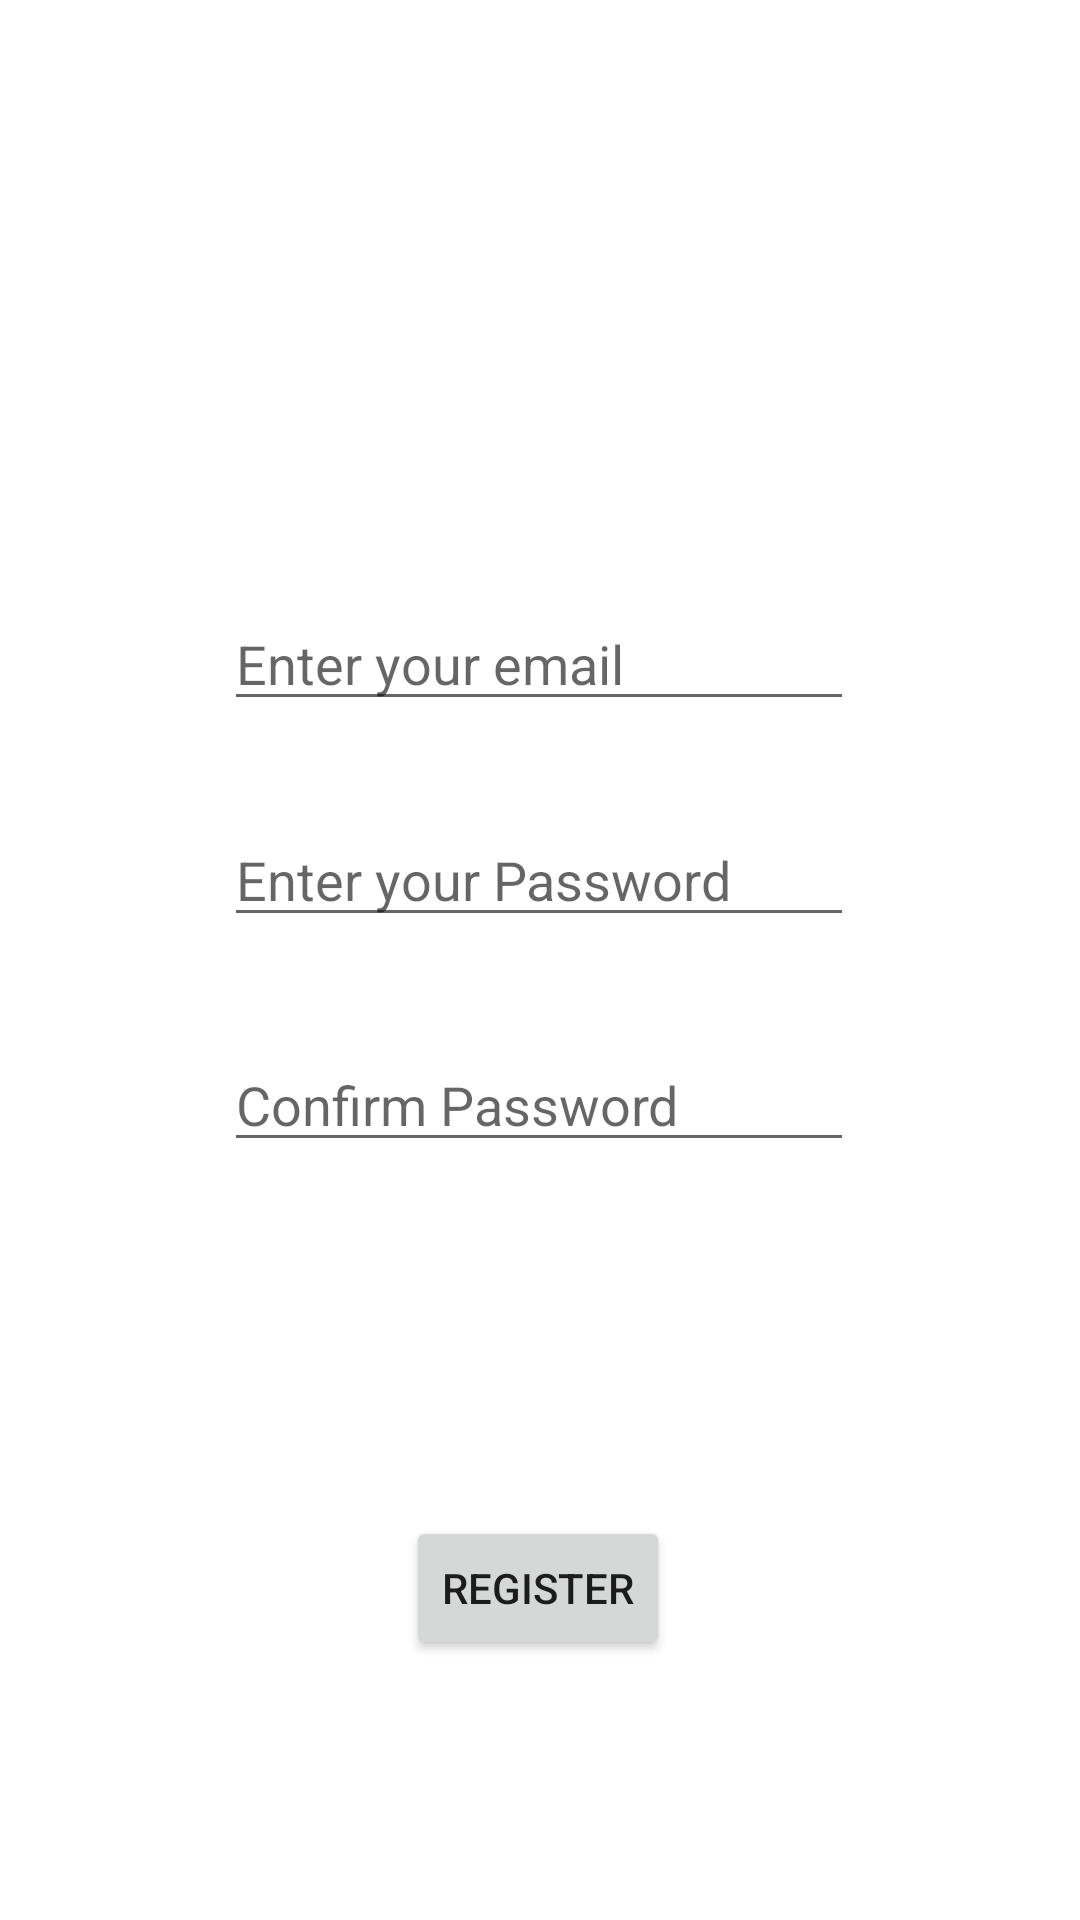

This screen was rendered from an Android layout file. Write that file and the resources it references.
<!-- AndroidManifest.xml: application theme Theme.Final_project_front_end -->
<!-- res/layout/activity_main3.xml -->
<?xml version="1.0" encoding="utf-8"?>
<androidx.constraintlayout.widget.ConstraintLayout xmlns:android="http://schemas.android.com/apk/res/android"
    xmlns:app="http://schemas.android.com/apk/res-auto"
    xmlns:tools="http://schemas.android.com/tools"
    android:layout_width="match_parent"
    android:layout_height="match_parent"
    tools:context=".MainActivity3">

  <EditText
      android:id="@+id/emailAdressSignUp"
      android:layout_width="wrap_content"
      android:layout_height="wrap_content"
      android:ems="10"
      android:hint="Enter your email"
      android:inputType="textEmailAddress"
      app:layout_constraintBottom_toTopOf="@+id/passwordSignUp"
      app:layout_constraintEnd_toEndOf="parent"
      app:layout_constraintHorizontal_bias="0.497"
      app:layout_constraintStart_toStartOf="parent"
      app:layout_constraintTop_toTopOf="parent"
      app:layout_constraintVertical_bias="0.867" />

  <EditText
      android:id="@+id/passwordSignUp"
      android:layout_width="wrap_content"
      android:layout_height="wrap_content"
      android:ems="10"
      android:hint="Enter your Password"
      android:inputType="textPassword"
      app:layout_constraintBottom_toTopOf="@+id/confirmPassword"
      app:layout_constraintEnd_toEndOf="parent"
      app:layout_constraintHorizontal_bias="0.497"
      app:layout_constraintStart_toStartOf="parent"
      app:layout_constraintTop_toTopOf="parent"
      app:layout_constraintVertical_bias="0.889" />

  <EditText
      android:id="@+id/confirmPassword"
      android:layout_width="wrap_content"
      android:layout_height="wrap_content"
      android:ems="10"
      android:hint="Confirm Password"
      android:inputType="textPassword"
      app:layout_constraintBottom_toBottomOf="parent"
      app:layout_constraintEnd_toEndOf="parent"
      app:layout_constraintHorizontal_bias="0.497"
      app:layout_constraintStart_toStartOf="parent"
      app:layout_constraintTop_toTopOf="parent"
      app:layout_constraintVertical_bias="0.578" />

  <Button
      android:id="@+id/register"
      android:layout_width="wrap_content"
      android:layout_height="wrap_content"
      android:onClick="register"
      android:text="Register"
      app:layout_constraintBottom_toBottomOf="parent"
      app:layout_constraintEnd_toEndOf="parent"
      app:layout_constraintHorizontal_bias="0.498"
      app:layout_constraintStart_toStartOf="parent"
      app:layout_constraintTop_toBottomOf="@+id/confirmPassword"
      app:layout_constraintVertical_bias="0.576" />

  <ImageView
      android:id="@+id/logo"
      android:layout_width="wrap_content"
      android:layout_height="wrap_content"
      app:layout_constraintBottom_toTopOf="@+id/emailAdressSignUp"
      app:layout_constraintEnd_toEndOf="parent"
      app:layout_constraintHorizontal_bias="0.431"
      app:layout_constraintStart_toStartOf="parent"
      app:layout_constraintTop_toTopOf="parent"
      app:layout_constraintVertical_bias="0.0"
      app:srcCompat="@drawable/logo" />

  <TextView
      android:id="@+id/error_hint"
      android:layout_width="209dp"
      android:layout_height="44dp"
      android:textColor="#F61010"
      app:layout_constraintBottom_toBottomOf="parent"
      app:layout_constraintEnd_toEndOf="parent"
      app:layout_constraintStart_toStartOf="parent"
      app:layout_constraintTop_toTopOf="parent"
      app:layout_constraintVertical_bias="0.679" />
</androidx.constraintlayout.widget.ConstraintLayout>
<!-- resources referenced by this layout -->
<resources>
  <style name="Theme.Final_project_front_end" parent="Theme.MaterialComponents.DayNight.DarkActionBar">
          
          <item name="colorPrimary">@color/purple_500</item>
          <item name="colorPrimaryVariant">@color/purple_700</item>
          <item name="colorOnPrimary">@color/white</item>
          
          <item name="colorSecondary">@color/teal_200</item>
          <item name="colorSecondaryVariant">@color/teal_700</item>
          <item name="colorOnSecondary">@color/black</item>
          
          <item name="android:statusBarColor" tools:targetApi="l">?attr/colorPrimaryVariant</item>
          
      </style>
  <!-- not gathered from this repository: default colours our renderer supplied (Android Studio template values) -->
  <color name="purple_500">#FF6200EE</color>
  <color name="purple_700">#FF3700B3</color>
  <color name="teal_200">#FF03DAC5</color>
  <color name="teal_700">#FF018786</color>
  <color name="black">#FF000000</color>
  <color name="white">#FFFFFFFF</color>
</resources>
